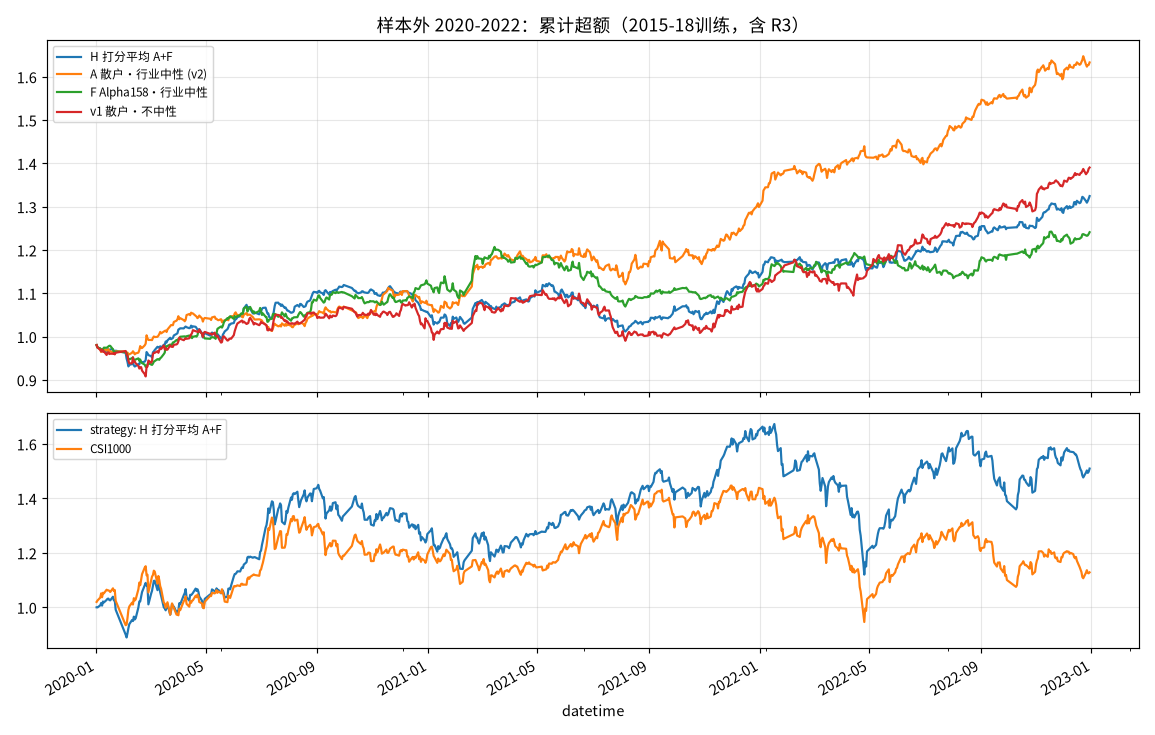

The file beside this chart, header and first rows:
方案, 超额年化, 信息比率, 超额回撤, 策略年化, 策略回撤, 前半IR, 后半IR, +千1滑点, 超额2020, 超额2021, 超额2022
v1 散户·不中性, 0.1120, 1.219, -0.1104, 0.1628, -0.3283, 0.4713, 1.985, 0.0913, 0.0362, 0.0653, 0.2597
A 散户·行业中性 (v2), 0.1637, 2.011, -0.0711, 0.2270, -0.2954, 1.401, 2.573, 0.1491, 0.0747, 0.2089, 0.2571
E Alpha158 官方基线, 0.0950, 0.9920, -0.1061, 0.1394, -0.3350, 1.283, 0.6901, 0.0660, 0.0640, 0.0732, 0.1547
F Alpha158·行业中性, 0.0737, 0.9465, -0.1198, 0.1215, -0.3127, 1.014, 0.8792, 0.0512, 0.1223, -0.0058, 0.1123
G 双账户 A+F, 0.1189, 1.674, -0.0848, 0.1746, -0.3060, 1.22, 2.163, 0.1134, 0.1041, 0.0825, 0.1942
H 打分平均 A+F, 0.0950, 1.209, -0.1036, 0.1441, -0.3307, 0.5866, 1.854, 0.0775, 0.0572, 0.0749, 0.1656
H Top20, 0.0606, 0.5985, -0.1758, 0.1023, -0.3677, -0.7664, 1.99, 0.0889, -0.0591, 0.0311, 0.2213
H Top10, 0.1772, 1.277, -0.1847, 0.2321, -0.3146, 0.6611, 1.911, 0.1202, 0.1790, -0.0309, 0.4611
